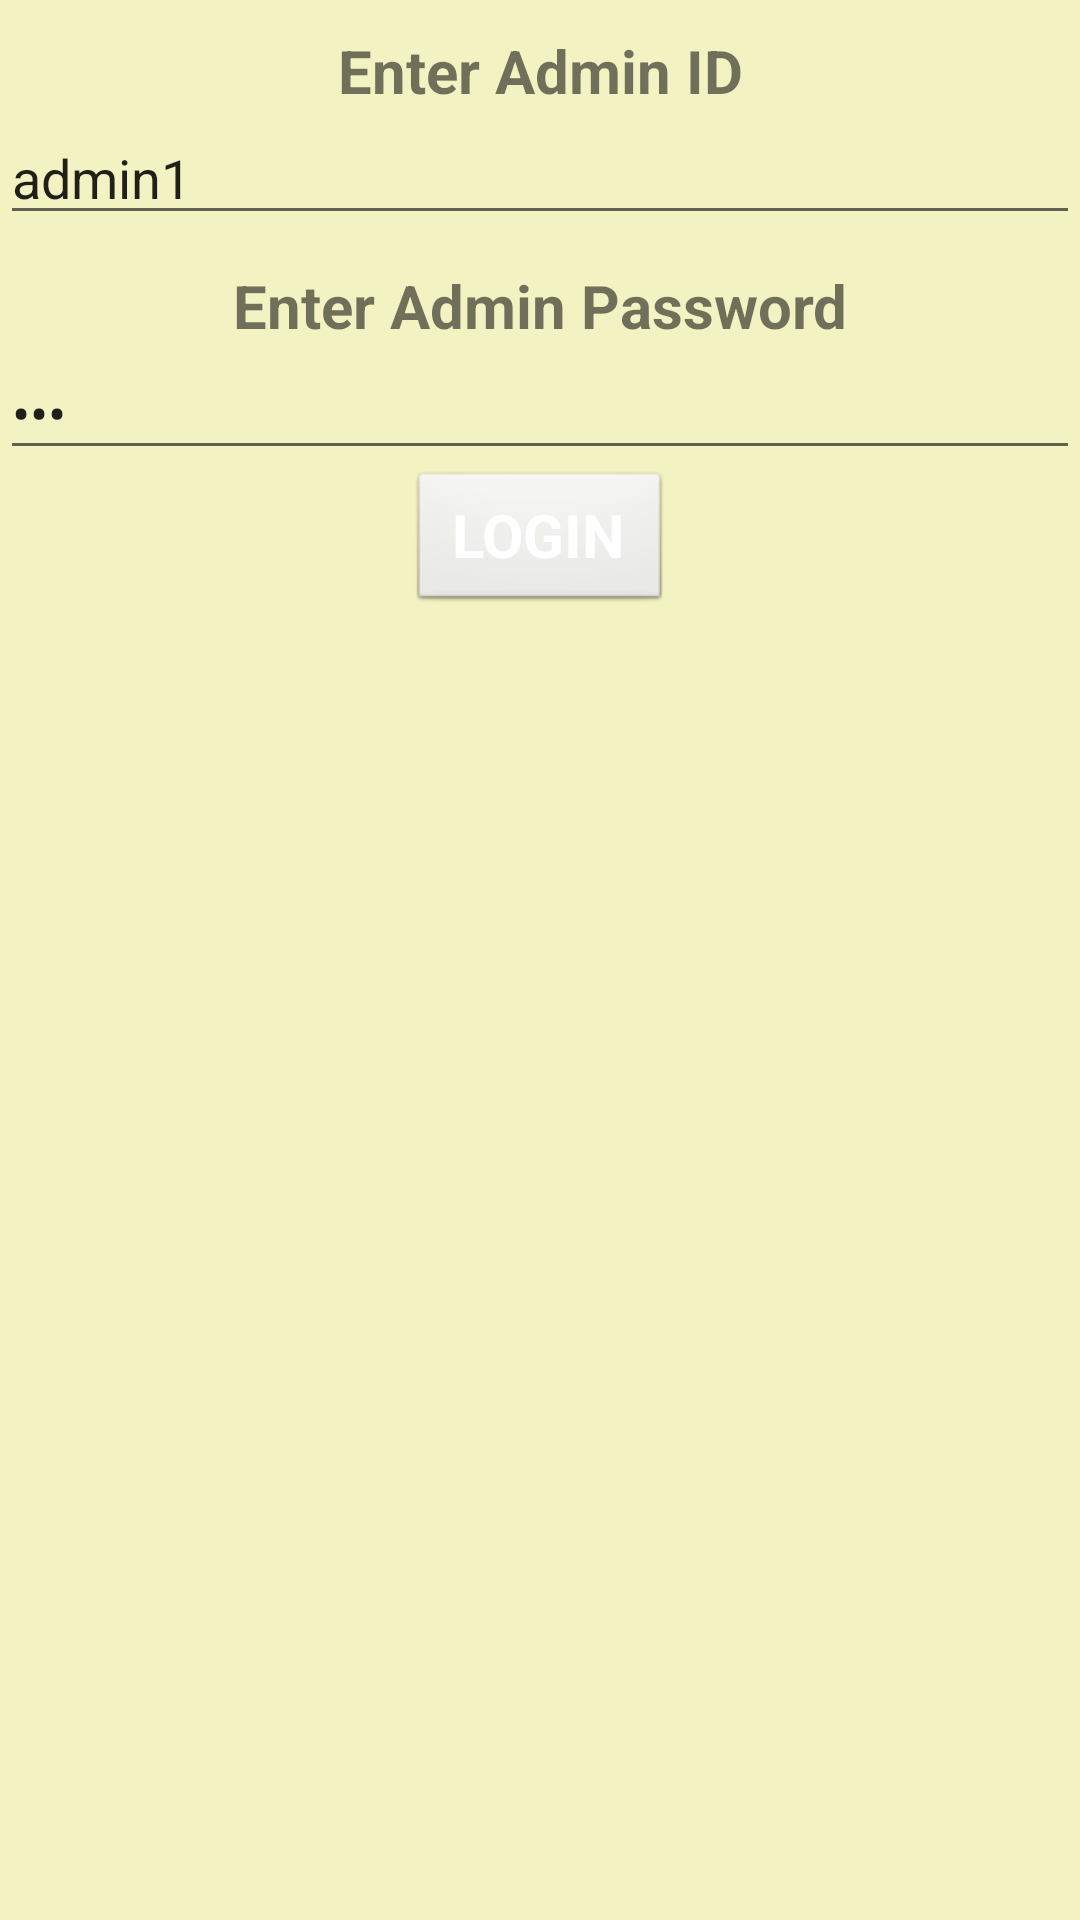

Layout XML and referenced resources for this Android screen:
<!-- AndroidManifest.xml: application theme Theme.CambrianCourses_Harpreet -->
<!-- res/layout/activity_admin_login.xml -->
<?xml version="1.0" encoding="utf-8"?>
    <LinearLayout xmlns:android="http://schemas.android.com/apk/res/android"
        xmlns:tools="http://schemas.android.com/tools"
        android:orientation="vertical"
        android:id="@+id/activity_main_interface"
        style="@style/LinearLayoutStyle"
        android:layout_width="match_parent"
        android:layout_height="match_parent">
        <TextView
            android:text="Enter Admin ID"
            style="@style/TextViewStyle"
            android:layout_width="match_parent"
            android:layout_height="wrap_content"
            android:id="@+id/tv1" />
      <EditText
          android:layout_width="match_parent"
          android:layout_height="wrap_content"
          android:hint="Enter ID"
          android:text="admin1"
          android:id="@+id/edittextadminid"
          />
        <TextView
            android:text="Enter Admin Password"
            android:layout_width="match_parent"
            style="@style/TextViewStyle"
            android:layout_height="wrap_content"
            android:id="@+id/tv2" />
        <EditText
            android:layout_width="match_parent"
            android:layout_height="wrap_content"
            android:hint="Enter Admin Password"
            android:text="123"
            android:inputType="textPassword"
            android:id="@+id/edittextadminpassword"
            />
        <Button
            android:layout_width="wrap_content"
            android:layout_height="wrap_content"
            android:text="LOGIN"
            style="@style/ButtonStyle_login"
            android:onClick="adminlogin"
            />

    </LinearLayout>
<!-- resources referenced by this layout -->
<resources>
  <style name="ButtonStyle_login" parent="@android:style/Widget.Button">
          <item name="android:textColor">#ffffff</item>
          <item name="android:textStyle">bold</item>
          <item name="android:textSize">20dp</item>
          <item name="android:layout_gravity">center_horizontal</item>
      </style>
  <style name="LinearLayoutStyle">
          <item name="android:layout_margin">5dp</item>
          <item name="android:background">#F3F2C2</item>
      </style>
  <style name="TextViewStyle">
          <item name="android:textStyle">bold</item>
          <item name="android:textSize">20dp</item>
          <item name="android:layout_marginTop">10dp</item>
          <item name="android:gravity">center_horizontal</item>
      </style>
  <style name="Theme.CambrianCourses_Harpreet" parent="Theme.MaterialComponents.DayNight.DarkActionBar">
          
  
          <item name="colorPrimary">#6c1111</item>
          
          <item name="colorPrimaryVariant">#000000</item>
          <item name="colorOnPrimary">@color/white</item>
          
          
          <item name="colorSecondary">#E73B0C</item>
          
          <item name="colorSecondaryVariant">#C6421E</item>
          <item name="colorOnSecondary">@color/black</item>
          
          <item name="android:statusBarColor" tools:targetApi="l">?attr/colorPrimaryVariant</item>
          
  
      </style>
  <!-- not gathered from this repository: default colours our renderer supplied (Android Studio template values) -->
  <color name="black">#FF000000</color>
  <color name="white">#FFFFFFFF</color>
</resources>
